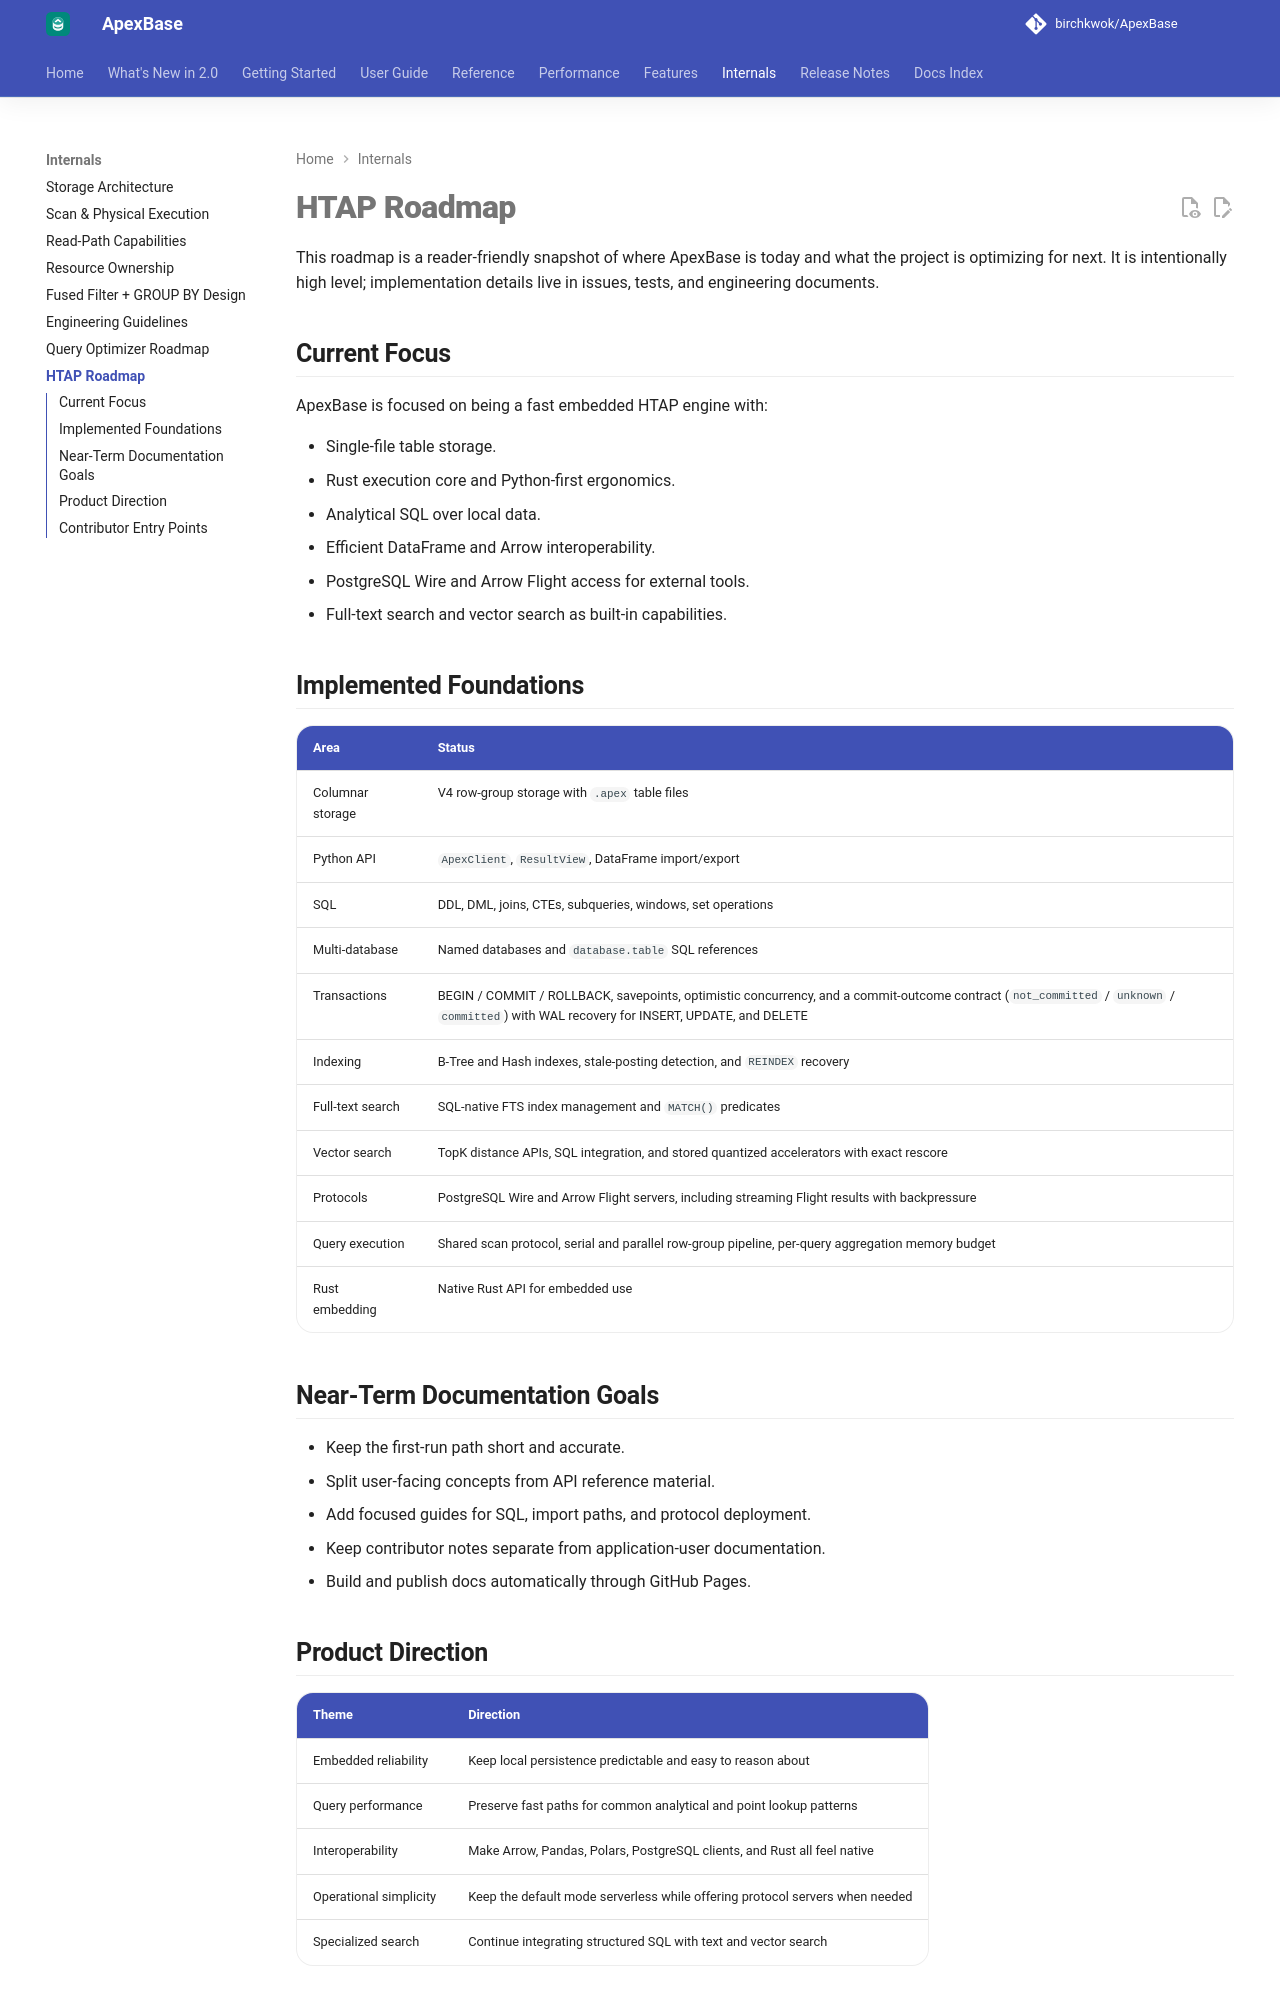

repository: BirchKwok/apexbase · page: 2.1.1/HTAP_ROADMAP/index.html · generator: mkdocs

# HTAP Roadmap

This roadmap is a reader-friendly snapshot of where ApexBase is today and what the project is optimizing for next. It is intentionally high level; implementation details live in issues, tests, and engineering documents.

## Current Focus

ApexBase is focused on being a fast embedded HTAP engine with:

- Single-file table storage.
- Rust execution core and Python-first ergonomics.
- Analytical SQL over local data.
- Efficient DataFrame and Arrow interoperability.
- PostgreSQL Wire and Arrow Flight access for external tools.
- Full-text search and vector search as built-in capabilities.

## Implemented Foundations

| Area | Status |
| --- | --- |
| Columnar storage | V4 row-group storage with `.apex` table files |
| Python API | `ApexClient`, `ResultView`, DataFrame import/export |
| SQL | DDL, DML, joins, CTEs, subqueries, windows, set operations |
| Multi-database | Named databases and `database.table` SQL references |
| Transactions | BEGIN / COMMIT / ROLLBACK, savepoints, optimistic concurrency, and a commit-outcome contract (`not_committed` / `unknown` / `committed`) with WAL recovery for INSERT, UPDATE, and DELETE |
| Indexing | B-Tree and Hash indexes, stale-posting detection, and `REINDEX` recovery |
| Full-text search | SQL-native FTS index management and `MATCH()` predicates |
| Vector search | TopK distance APIs, SQL integration, and stored quantized accelerators with exact rescore |
| Protocols | PostgreSQL Wire and Arrow Flight servers, including streaming Flight results with backpressure |
| Query execution | Shared scan protocol, serial and parallel row-group pipeline, per-query aggregation memory budget |
| Rust embedding | Native Rust API for embedded use |

## Near-Term Documentation Goals

- Keep the first-run path short and accurate.
- Split user-facing concepts from API reference material.
- Add focused guides for SQL, import paths, and protocol deployment.
- Keep contributor notes separate from application-user documentation.
- Build and publish docs automatically through GitHub Pages.
